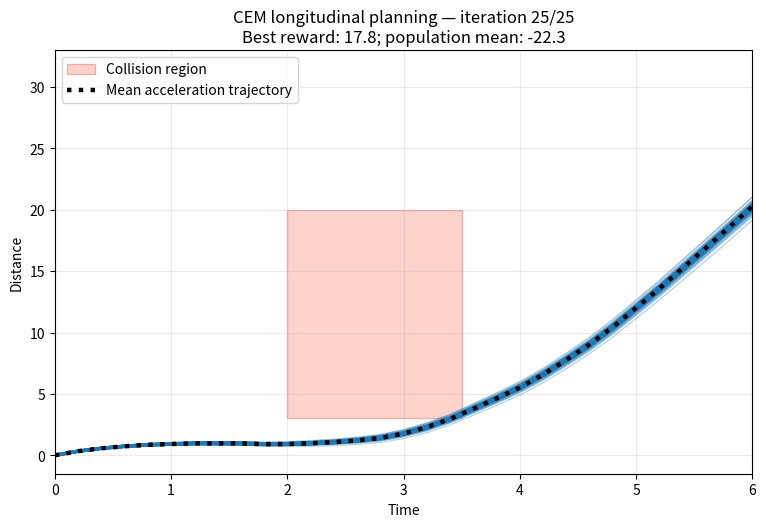

The matplotlib source for this figure:
"""Create a GIF of cross-entropy-method planning for a 1-D vehicle.

Example:
    python model_based_rl/visualizations/run_cem.py --seed 7
"""

from __future__ import annotations

import argparse
from dataclasses import dataclass
from pathlib import Path

import matplotlib.pyplot as plt
import numpy as np
from matplotlib.animation import FuncAnimation, PillowWriter
from matplotlib.patches import Rectangle


@dataclass(frozen=True)
class CEMState:
    """One CEM update and the trajectories used to make it."""

    iteration: int
    sampled_positions: np.ndarray
    elite_positions: np.ndarray
    mean_positions: np.ndarray
    best_reward: float
    mean_reward: float


def rollout(accelerations: np.ndarray, dt: float, initial_velocity: float) -> np.ndarray:
    """Integrate batches of acceleration sequences into position trajectories."""
    velocities = initial_velocity + np.cumsum(accelerations, axis=-1) * dt
    distances = np.cumsum(velocities, axis=-1) * dt
    return np.concatenate(
        (np.zeros((*distances.shape[:-1], 1), dtype=float), distances), axis=-1
    )


def trajectory_rewards(
    accelerations: np.ndarray,
    positions: np.ndarray,
    dt: float,
    distance_weight: float,
    acceleration_weight: float,
    collision_weight: float,
    collision_time: tuple[float, float],
    collision_distance: tuple[float, float],
) -> np.ndarray:
    """Return distance reward minus acceleration and collision penalties."""
    times = np.arange(positions.shape[-1]) * dt
    in_time = (collision_time[0] <= times) & (times <= collision_time[1])
    in_distance = (collision_distance[0] <= positions) & (
        positions <= collision_distance[1]
    )
    collides = np.any(in_distance & in_time, axis=-1)
    distance_reward = distance_weight * positions[..., -1]
    acceleration_cost = acceleration_weight * np.sum(np.abs(accelerations) * (np.abs(accelerations) > 2) / 2, axis=-1)
    return distance_reward - acceleration_cost - collision_weight * collides


def run_cem(args: argparse.Namespace) -> list[CEMState]:
    """Fit a diagonal Gaussian over acceleration sequences with CEM."""
    rng = np.random.default_rng(args.seed)
    mean = np.full(args.horizon, args.initial_acceleration, dtype=float)
    std = np.full(args.horizon, args.initial_std, dtype=float)
    states: list[CEMState] = []
    collision_time = (args.collision_t0, args.collision_t1)
    collision_distance = (args.collision_x0, args.collision_x1)

    for iteration in range(1, args.iterations + 1):
        accelerations = rng.normal(mean, std, size=(args.samples, args.horizon))
        accelerations = np.clip(accelerations, -args.max_acceleration, args.max_acceleration)
        positions = rollout(accelerations, args.dt, args.initial_velocity)
        rewards = trajectory_rewards(
            accelerations,
            positions,
            args.dt,
            args.distance_weight,
            args.acceleration_weight,
            args.collision_weight,
            collision_time,
            collision_distance,
        )
        elite_indices = np.argpartition(rewards, -args.elites)[-args.elites :]
        elite_accelerations = accelerations[elite_indices]
        mean = elite_accelerations.mean(axis=0)
        std = np.maximum(elite_accelerations.std(axis=0), args.min_std)

        states.append(
            CEMState(
                iteration=iteration,
                sampled_positions=positions,
                elite_positions=positions[elite_indices],
                mean_positions=rollout(
                    mean[np.newaxis, :], args.dt, args.initial_velocity
                )[0],
                best_reward=float(rewards[elite_indices].max()),
                mean_reward=float(rewards.mean()),
            )
        )
    return states


def draw_frame(axis: plt.Axes, state: CEMState, args: argparse.Namespace) -> None:
    """Draw the sample population, elite trajectories, and current mean plan."""
    axis.clear()
    times = np.arange(args.horizon + 1) * args.dt
    collision = Rectangle(
        (args.collision_t0, args.collision_x0),
        args.collision_t1 - args.collision_t0,
        args.collision_x1 - args.collision_x0,
        facecolor="tomato",
        edgecolor="firebrick",
        alpha=0.28,
        label="Collision region",
        zorder=0,
    )
    axis.add_patch(collision)
    axis.plot(
        times,
        state.sampled_positions.T,
        color="tab:blue",
        linewidth=0.6,
        alpha=0.25,        
        zorder=1,
    )
    axis.plot(
        times,
        state.elite_positions.T,
        color="tab:blue",
        linewidth=2.3,
        alpha=0.9,        
        zorder=2,
    )
    axis.plot(
        times,
        state.mean_positions,
        color="black",
        linestyle=":",
        linewidth=3.2,
        label="Mean acceleration trajectory",
        zorder=3,
    )
    ymax = max(
        args.plot_max_distance,
        float(state.sampled_positions.max()),
        float(state.mean_positions.max()),
        1.0,
    )
    axis.set_xlim(0, times[-1])
    axis.set_ylim(min(0.0, args.collision_x0) - 0.05 * ymax, 1.1 * ymax)
    axis.set_xlabel("Time")
    axis.set_ylabel("Distance")
    axis.set_title(
        f"CEM longitudinal planning — iteration {state.iteration}/{args.iterations}"
        f"\nBest reward: {state.best_reward:.1f}; population mean: {state.mean_reward:.1f}"
    )
    axis.grid(alpha=0.25)
    axis.legend(loc="upper left")


def parse_args() -> argparse.Namespace:
    parser = argparse.ArgumentParser(description=__doc__)
    parser.add_argument("--horizon", type=int, default=30, help="Planning steps.")
    parser.add_argument("--dt", type=float, default=0.2, help="Seconds per step.")
    parser.add_argument("--iterations", type=int, default=25, help="CEM updates.")
    parser.add_argument("--samples", type=int, default=100, help="Samples per update.")
    parser.add_argument("--elites", type=int, default=10, help="Top samples retained.")
    parser.add_argument("--initial-velocity", type=float, default=2.0)
    parser.add_argument("--initial-acceleration", type=float, default=0.0)
    parser.add_argument("--initial-std", type=float, default=2.0)
    parser.add_argument("--min-std", type=float, default=0.08)
    parser.add_argument("--max-acceleration", type=float, default=4.0)
    parser.add_argument("--distance-weight", "-a", type=float, default=1.0)
    parser.add_argument("--acceleration-weight", "-b", type=float, default=0.15)
    parser.add_argument("--collision-weight", "-c", type=float, default=100.0)
    parser.add_argument("--collision-t0", type=float, default=2.0)
    parser.add_argument("--collision-t1", type=float, default=3.5)
    parser.add_argument("--collision-x0", type=float, default=3.0)
    parser.add_argument("--collision-x1", type=float, default=20.0)
    parser.add_argument("--plot-max-distance", type=float, default=30.0)
    parser.add_argument("--fps", type=int, default=3)
    parser.add_argument("--seed", type=int, default=None)
    parser.add_argument(
        "--output",
        type=Path,
        default=Path("cem_longitudinal_planning.gif"),
        help="GIF output path.",
    )
    return parser.parse_args()


def validate_args(args: argparse.Namespace) -> None:
    if args.horizon < 1 or args.iterations < 1 or args.samples < 1:
        raise ValueError("--horizon, --iterations, and --samples must be positive.")
    if not 0 < args.elites <= args.samples:
        raise ValueError("--elites must be between 1 and --samples.")
    if args.dt <= 0 or args.initial_std <= 0 or args.min_std <= 0 or args.fps < 1:
        raise ValueError("--dt, standard deviations, and --fps must be positive.")
    if args.collision_t1 <= args.collision_t0 or args.collision_x1 <= args.collision_x0:
        raise ValueError("Collision region upper bounds must exceed lower bounds.")


def main() -> None:
    args = parse_args()
    try:
        validate_args(args)
    except ValueError as error:
        raise SystemExit(f"Error: {error}") from error

    states = run_cem(args)
    figure, axis = plt.subplots(figsize=(9, 5.5))
    animation = FuncAnimation(
        figure,
        lambda frame: draw_frame(axis, states[frame], args),
        frames=len(states),
        repeat=False,
    )
    args.output.parent.mkdir(parents=True, exist_ok=True)
    animation.save(args.output, writer=PillowWriter(fps=args.fps))
    plt.close(figure)
    print(f"Wrote {args.output}")


if __name__ == "__main__":
    main()
